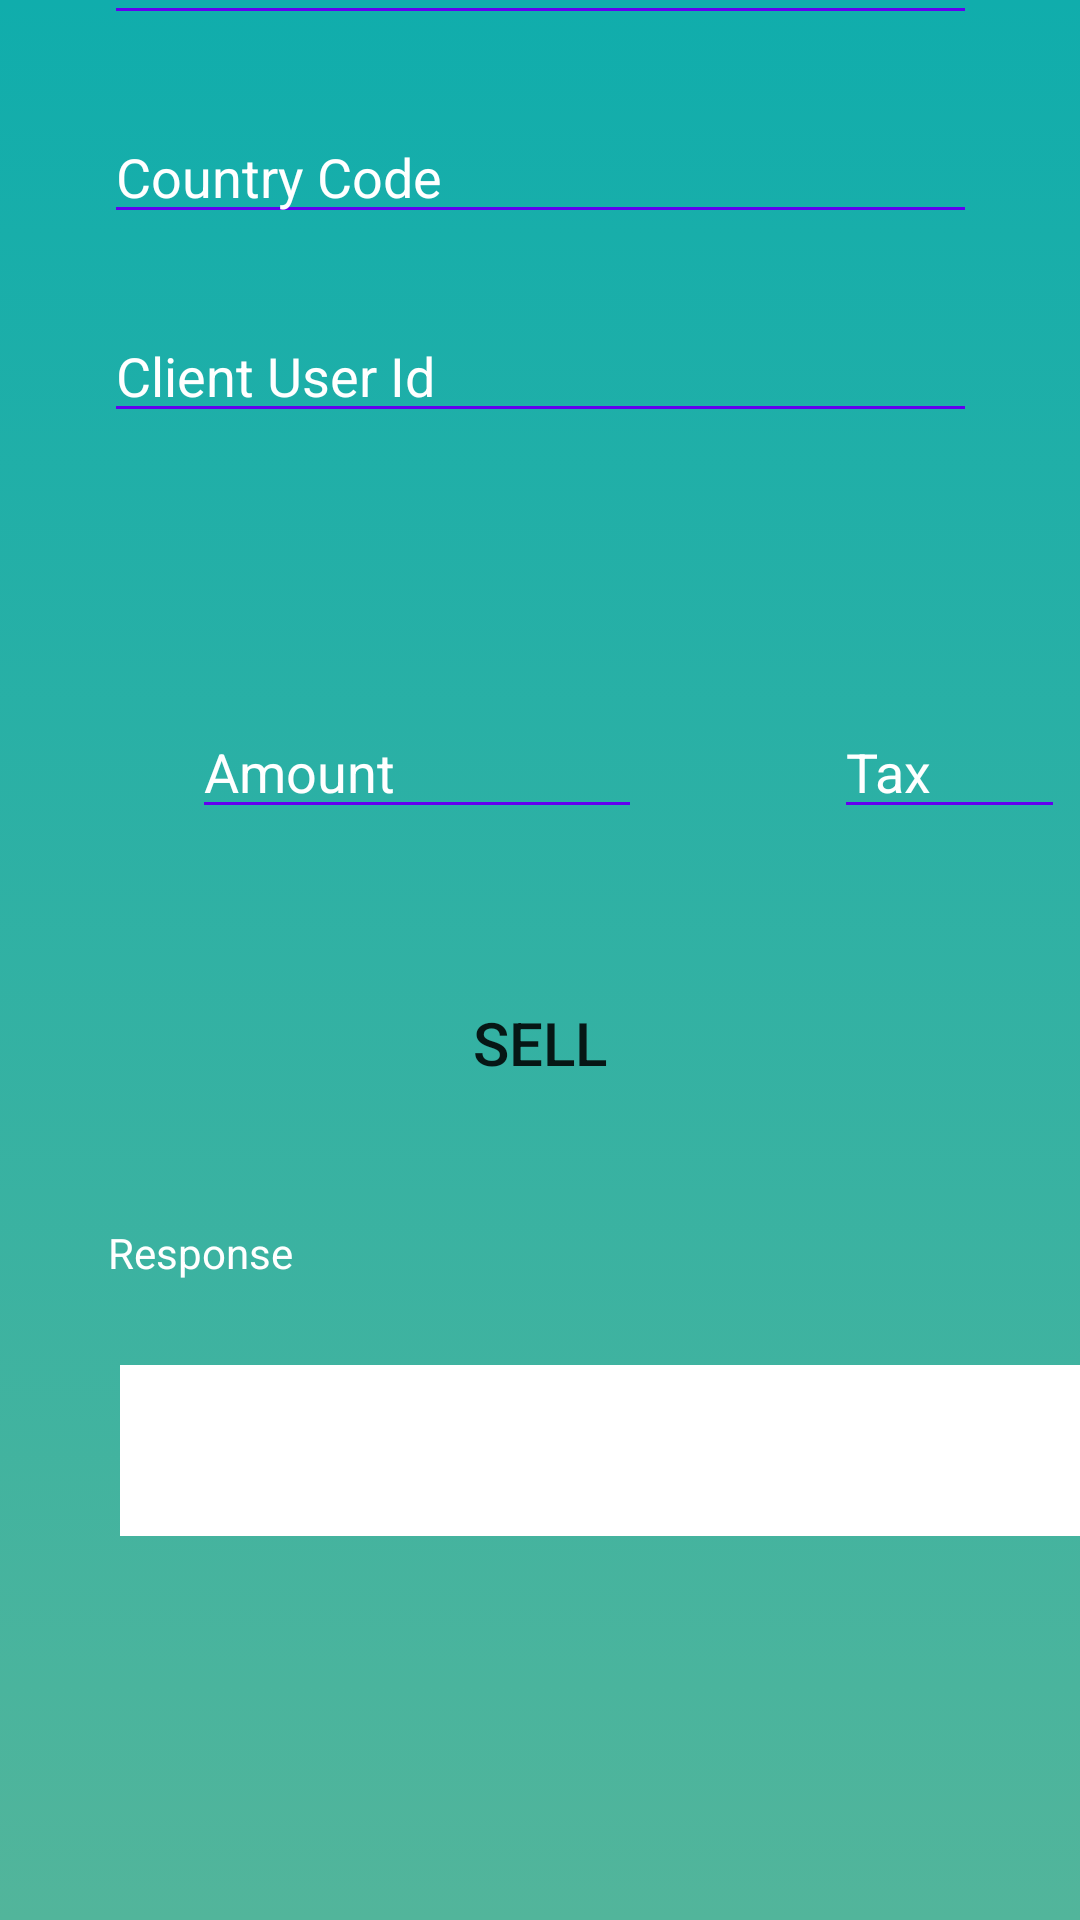

Here is an Android app screen rendered from its layout file. Give the layout XML and the strings, colors and styles it references.
<!-- AndroidManifest.xml: application theme Theme.AppCompat.Light.NoActionBar -->
<!-- res/layout/activity_post.xml -->
<?xml version="1.0" encoding="utf-8"?>
<androidx.constraintlayout.widget.ConstraintLayout xmlns:android="http://schemas.android.com/apk/res/android"
    xmlns:app="http://schemas.android.com/apk/res-auto"
    xmlns:tools="http://schemas.android.com/tools"

    android:layout_width="match_parent"
    android:layout_height="match_parent"
    android:background="@drawable/gradient_background"
    tools:context=".PostActivity">


    <androidx.constraintlayout.widget.ConstraintLayout
        android:id="@+id/clmain"
        android:layout_width="355dp"
        android:layout_height="240dp"
        android:layout_marginBottom="450dp"
        app:layout_constraintLeft_toLeftOf="parent"
        app:layout_constraintRight_toRightOf="parent"
        app:layout_constraintBottom_toBottomOf="parent"
        app:backgroundTint="#FFFFFF">

        <EditText
            android:id="@+id/phoneNumber"
            android:layout_width="match_parent"
            android:layout_height="wrap_content"
            android:layout_marginStart="32dp"
            android:layout_marginTop="20dp"
            android:layout_marginEnd="32dp"
            android:backgroundTint="@color/colorPrimary"
            android:ems="10"
            android:hint="@string/phoneNumber"
            android:textColor="#FFFFFF"
            android:textColorHint="#FFFFFF"
            app:layout_constraintEnd_toEndOf="parent"
            app:layout_constraintStart_toStartOf="parent"
            app:layout_constraintTop_toTopOf="parent" />

        <EditText
            android:id="@+id/countryCode"
            android:layout_width="match_parent"
            android:layout_height="wrap_content"
            android:layout_marginStart="32dp"
            android:layout_marginTop="25dp"
            android:layout_marginEnd="32dp"
            android:backgroundTint="@color/colorPrimary"
            android:ems="10"
            android:hint="@string/countryCode"
            android:textColor="#FFFFFF"
            android:textColorHint="#FFFFFF"
            app:layout_constraintEnd_toEndOf="parent"
            app:layout_constraintStart_toStartOf="parent"
            app:layout_constraintTop_toBottomOf="@+id/phoneNumber" />

        <EditText
            android:id="@+id/clientUserId"
            android:layout_width="match_parent"
            android:layout_height="wrap_content"
            android:layout_marginStart="32dp"
            android:layout_marginTop="25dp"
            android:layout_marginEnd="32dp"
            android:backgroundTint="@color/colorPrimary"
            android:ems="10"
            android:hint="@string/clientUserId"
            android:textColor="#FFFFFF"
            android:textColorHint="#FFFFFF"
            app:layout_constraintEnd_toEndOf="parent"
            app:layout_constraintStart_toStartOf="parent"
            app:layout_constraintTop_toBottomOf="@+id/countryCode" />

    </androidx.constraintlayout.widget.ConstraintLayout>

    <LinearLayout
        android:id="@+id/llamount"
        android:layout_width="355dp"
        android:layout_height="85dp"
        android:layout_marginBottom="340dp"
        android:layout_marginStart="32dp"
        android:orientation="horizontal"
        app:backgroundTint="#FFFFFF"
        app:layout_constraintBottom_toBottomOf="parent"
        app:layout_constraintHorizontal_bias="0.0"
        app:layout_constraintLeft_toLeftOf="parent"
        app:layout_constraintRight_toRightOf="parent">


        <EditText
            android:id="@+id/amount"
            android:layout_width="150dp"
            android:layout_height="wrap_content"
            android:layout_marginStart="32dp"
            android:layout_marginEnd="32dp"
            android:layout_marginTop="20dp"
            android:backgroundTint="@color/colorPrimary"
            android:ems="10"
            android:hint="@string/amount"
            android:textColor="#FFFFFF"
            android:textColorHint="#FFFFFF"
            app:layout_constraintEnd_toEndOf="parent"
            app:layout_constraintStart_toStartOf="parent"
            tools:layout_editor_absoluteY="526dp" />

        <EditText
            android:id="@+id/tax"
            android:layout_width="match_parent"
            android:layout_height="wrap_content"
            android:layout_marginStart="32dp"
            android:layout_marginEnd="32dp"
            android:layout_marginTop="20dp"
            android:backgroundTint="@color/colorPrimary"
            android:ems="10"
            android:hint="@string/tax"
            android:textColor="#FFFFFF"
            android:textColorHint="#FFFFFF"
            app:layout_constraintEnd_toEndOf="parent"
            app:layout_constraintStart_toStartOf="parent"
            tools:layout_editor_absoluteY="526dp" />

    </LinearLayout>

    <Button
        android:id="@+id/btnSell"
        android:layout_width="match_parent"
        android:layout_height="49dp"
        android:layout_marginStart="32dp"
        android:layout_marginEnd="32dp"
        android:layout_marginBottom="268dp"
        android:background="@drawable/button_rounded"
        android:text="Sell"
        android:textColor="@color/colorWhite"
        android:textSize="20sp"
        app:layout_constraintBottom_toBottomOf="parent"
        app:layout_constraintEnd_toEndOf="parent"
        app:layout_constraintHorizontal_bias="0.0"
        app:layout_constraintStart_toStartOf="parent" />


    <TextView
        android:id="@+id/textView2"
        android:layout_width="342dp"
        android:layout_height="36dp"
        android:layout_marginStart="36dp"
        android:layout_marginBottom="196dp"
        android:hint="Response"
        android:textColor="#FFFFFF"
        android:textColorHint="#FFFFFF"
        app:layout_constraintBottom_toBottomOf="parent"
        app:layout_constraintStart_toStartOf="parent" />

    <TextView
        android:id="@+id/txtresponse"
        android:layout_width="337dp"
        android:layout_height="57dp"
        android:layout_marginStart="40dp"
        android:layout_marginBottom="128dp"
        android:background="#FFFFFF"
        android:textColor="#262626"
        android:textColorHint="#FFFFFF"
        app:backgroundTint="#FFFFFF"
        app:layout_constraintBottom_toBottomOf="parent"
        app:layout_constraintStart_toStartOf="parent"></TextView>


</androidx.constraintlayout.widget.ConstraintLayout>
<!-- resources referenced by this layout -->
<resources>
  <!-- drawable gradient_background (drawable-v24) -->
  <?xml version="1.0" encoding="utf-8"?>
  <selector xmlns:android="http://schemas.android.com/apk/res/android">
  
      <item>
          <shape>
              <gradient
                  android:angle="20"
                  android:startColor="#10adac"
                  android:endColor="#52b59b"
                  android:type="linear"/>
          </shape>
      </item>
  
  </selector>
  <string name="amount"> Amount </string>
  <string name="clientUserId"> Client User Id </string>
  <string name="countryCode"> Country Code </string>
  <string name="phoneNumber"> Phone Number </string>
  <string name="tax"> Tax </string>
  <!-- not gathered from this repository: default colours our renderer supplied (Android Studio template values) -->
  <color name="colorPrimary">#FF6200EE</color>
</resources>
